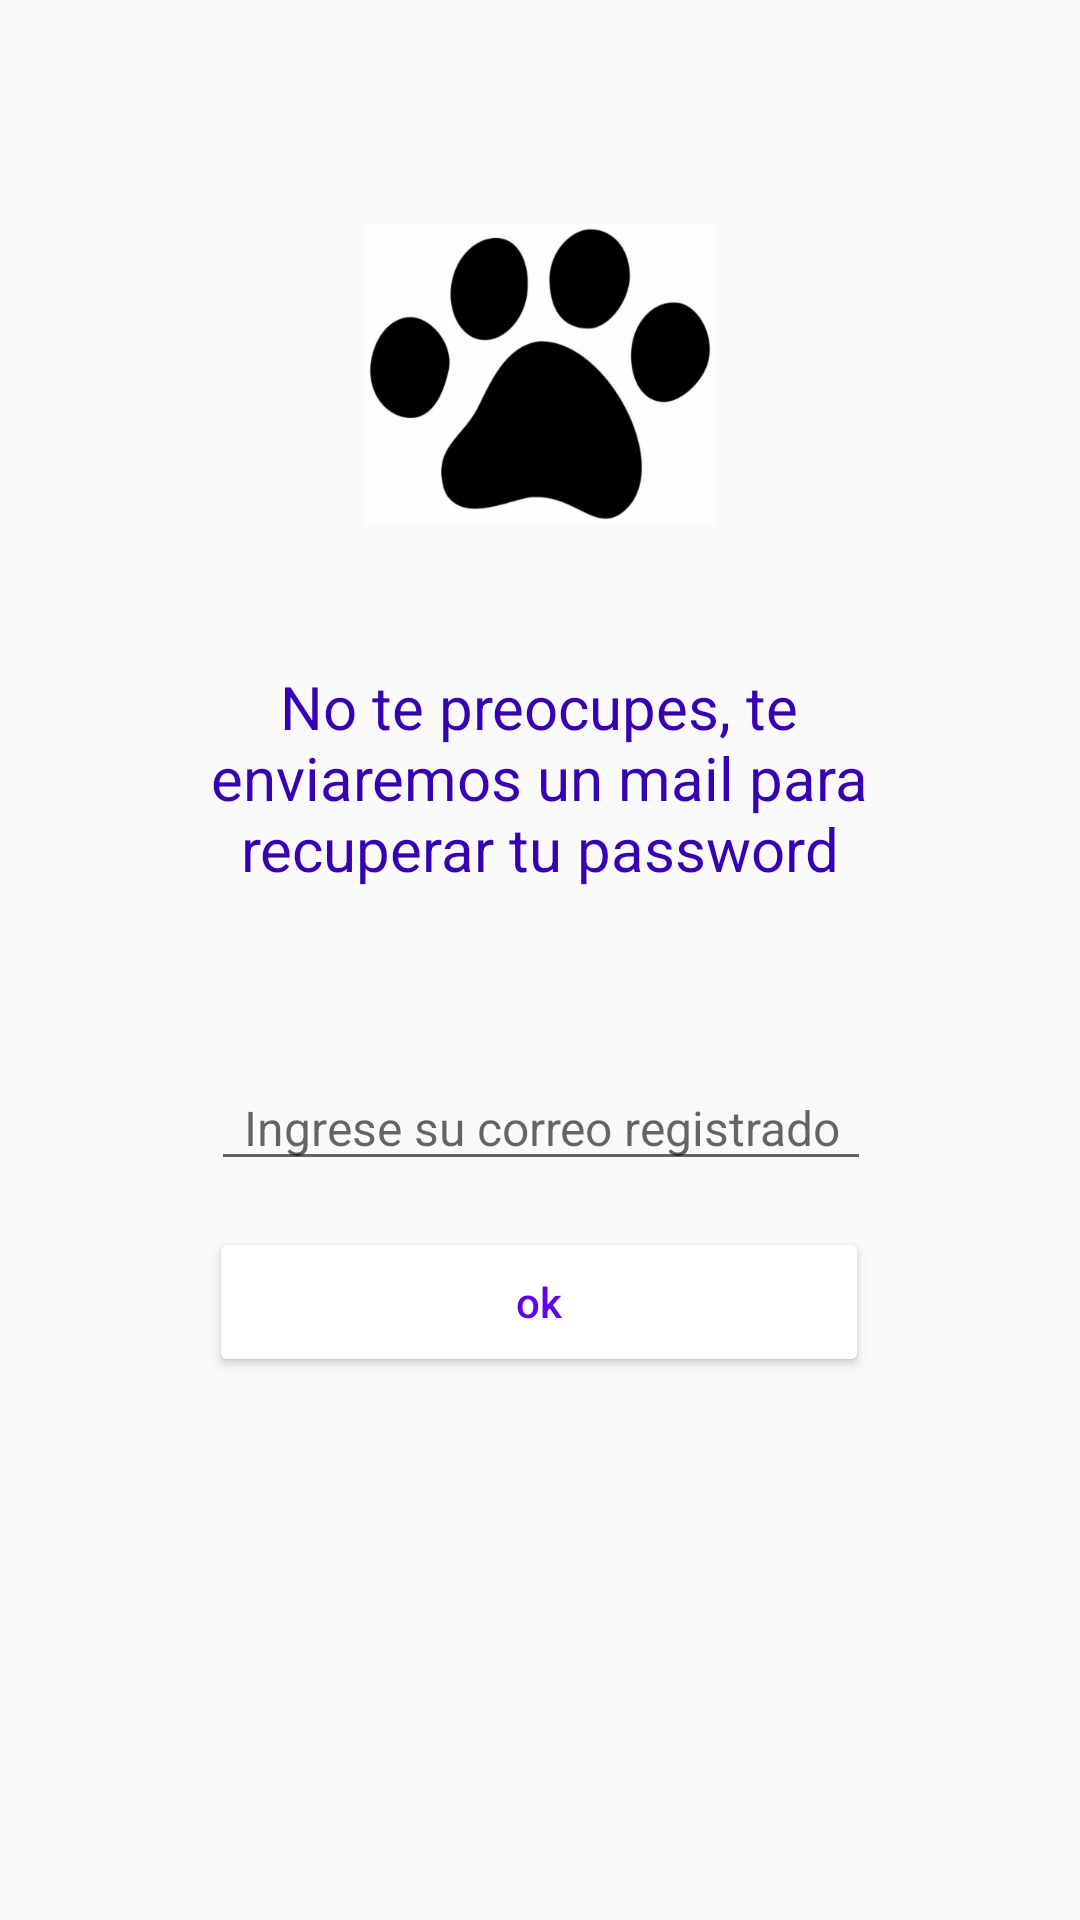

Produce the Android XML layout that renders to this screen, including the resource entries it uses.
<!-- AndroidManifest.xml: application theme AppTheme -->
<!-- res/layout/activity_recover_password.xml -->
<?xml version="1.0" encoding="utf-8"?>
<androidx.coordinatorlayout.widget.CoordinatorLayout xmlns:android="http://schemas.android.com/apk/res/android"
    xmlns:tools="http://schemas.android.com/tools"
    xmlns:app="http://schemas.android.com/apk/res-auto"


    android:layout_width="match_parent"
    android:layout_height="match_parent">

    <androidx.constraintlayout.widget.ConstraintLayout
        android:id="@+id/constraintLayout"
        android:layout_width="match_parent"
        android:layout_height="match_parent"
        tools:context=".Utilidades.RecoverPassword">

        <TextView
            android:id="@+id/tvRecPsw"
            android:layout_width="220dp"
            android:layout_height="115dp"
            android:text="No te preocupes, te enviaremos un mail para recuperar tu password"
            android:textAlignment="center"
            android:textColor="@color/colorPrimaryDark"
            android:textSize="20dp"
            app:layout_constraintBottom_toBottomOf="parent"
            app:layout_constraintEnd_toEndOf="parent"
            app:layout_constraintHorizontal_bias="0.497"
            app:layout_constraintStart_toStartOf="parent"
            app:layout_constraintTop_toBottomOf="@+id/imageView2"
            app:layout_constraintVertical_bias="0.135" />

        <EditText
            android:id="@+id/etEmailRecover"
            android:layout_width="220dp"
            android:layout_height="wrap_content"
            android:ems="10"
            android:gravity="center_horizontal"
            android:hint="Ingrese su correo registrado"
            android:inputType="textEmailAddress"
            android:textSize="16dp"
            app:layout_constraintBottom_toBottomOf="parent"
            app:layout_constraintEnd_toEndOf="parent"
            app:layout_constraintHorizontal_bias="0.502"
            app:layout_constraintStart_toStartOf="parent"
            app:layout_constraintTop_toBottomOf="@+id/tvRecPsw"
            app:layout_constraintVertical_bias="0.068" />

        <Button
            android:id="@+id/btnOk"
            android:layout_width="220dp"
            android:layout_height="50dp"
            android:layout_marginTop="6dp"
            android:backgroundTint="@color/design_default_color_background"
            android:text="ok"
            android:textAllCaps="false"
            android:textColor="@color/colorPrimary"
            android:textSize="14dp"
            app:layout_constraintBottom_toBottomOf="parent"
            app:layout_constraintEnd_toEndOf="parent"
            app:layout_constraintHorizontal_bias="0.497"
            app:layout_constraintStart_toStartOf="parent"
            app:layout_constraintTop_toBottomOf="@+id/etEmailRecover"
            app:layout_constraintVertical_bias="0.049" />

        <ImageView
            android:id="@+id/imageView2"
            android:layout_width="180dp"
            android:layout_height="100dp"
            app:layout_constraintBottom_toBottomOf="parent"
            app:layout_constraintEnd_toEndOf="parent"
            app:layout_constraintStart_toStartOf="parent"
            app:layout_constraintTop_toTopOf="parent"
            app:layout_constraintVertical_bias="0.138"
            app:srcCompat="@drawable/logo_footprints" />


    </androidx.constraintlayout.widget.ConstraintLayout>


</androidx.coordinatorlayout.widget.CoordinatorLayout>
<!-- resources referenced by this layout -->
<resources>
  <!-- drawable logo_footprints: png bitmap (drawable-hdpi, 30171 bytes) -->
  <style name="AppTheme" parent="Theme.AppCompat.Light.DarkActionBar">
          
          <item name="colorPrimary">@color/colorPrimary</item>
          <item name="colorPrimaryDark">@color/colorPrimaryDark</item>
          <item name="colorAccent">#389C9C</item>
          <item name="windowActionBar">false</item>
          <item name="windowNoTitle">true</item>
  
      </style>
  <!-- not gathered from this repository: default colours our renderer supplied (Android Studio template values) -->
  <color name="colorPrimary">#FF6200EE</color>
  <color name="colorPrimaryDark">#FF3700B3</color>
</resources>
